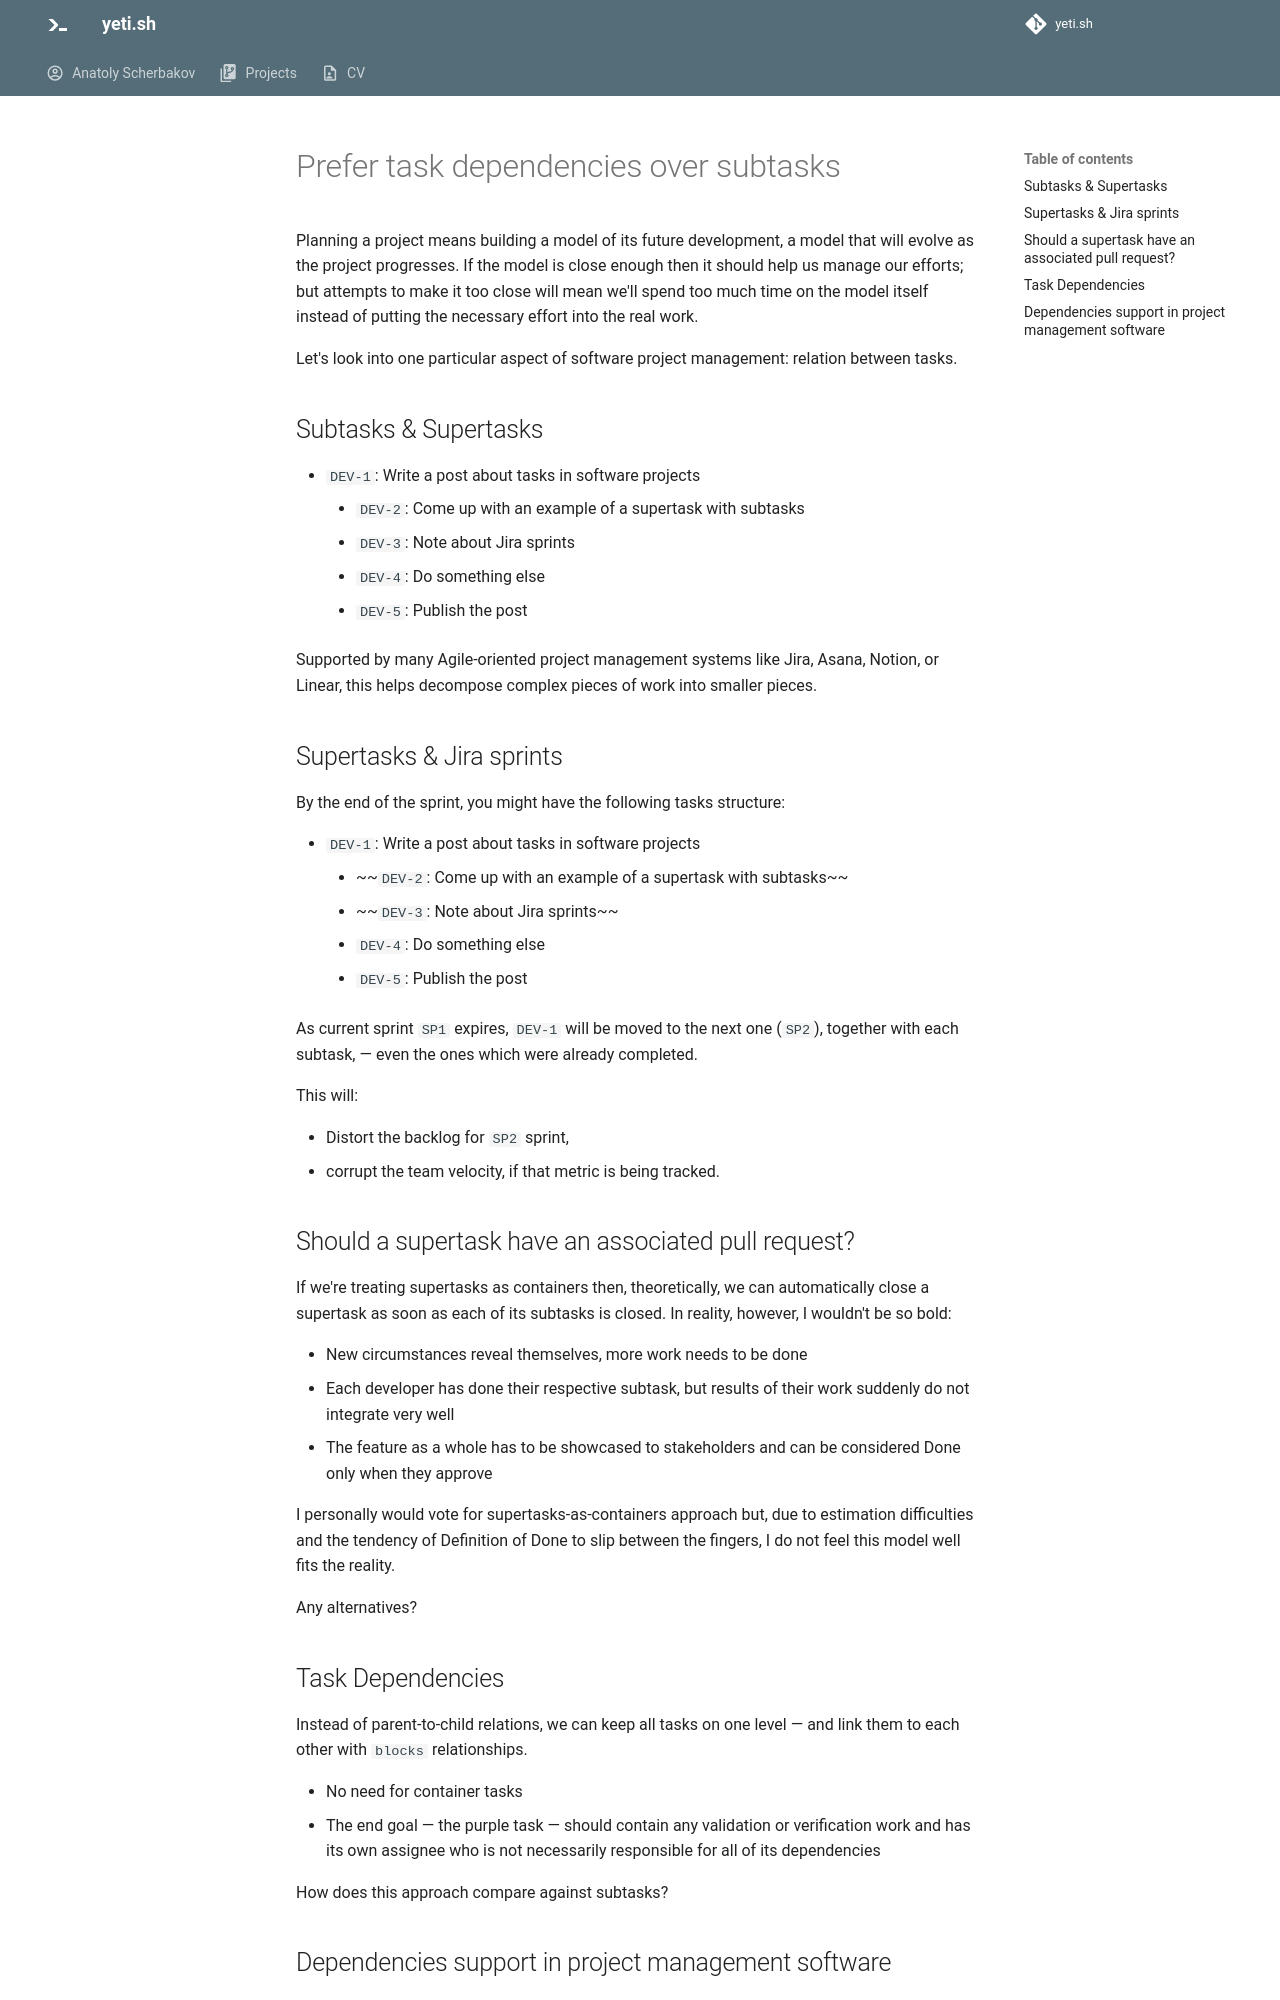

repository: anatoly-scherbakov/yeti.sh · page: blog/task-relations/index.html · generator: mkdocs

---
title: Prefer task dependencies over subtasks
description: Subtasks, dependencies, their pro & contra in software projects
date: "2023-07-08"
exclude_from_blog: true
---

Planning a project means building a model of its future development, a model that will evolve as the project progresses. If the model is close enough then it should help us manage our efforts; but attempts to make it too close will mean we'll spend too much time on the model itself instead of putting the necessary effort into the real work.

Let's look into one particular aspect of software project management: relation between tasks.

## Subtasks & Supertasks

* `DEV-1`: Write a post about tasks in software projects
    * `DEV-2`: Come up with an example of a supertask with subtasks
    * `DEV-3`: Note about Jira sprints
    * `DEV-4`: Do something else
    * `DEV-5`: Publish the post

Supported by many Agile-oriented project management systems like Jira, Asana, Notion, or Linear, this helps decompose complex pieces of work into smaller pieces.

## Supertasks & Jira sprints

By the end of the sprint, you might have the following tasks structure:

* `DEV-1`: Write a post about tasks in software projects
    * ~~`DEV-2`: Come up with an example of a supertask with subtasks~~
    * ~~`DEV-3`: Note about Jira sprints~~
    * `DEV-4`: Do something else
    * `DEV-5`: Publish the post

As current sprint `SP1` expires, `DEV-1` will be moved to the next one (`SP2`), together with each subtask, — even the ones which were already completed.

This will:

* Distort the backlog for `SP2` sprint,
* corrupt the team velocity, if that metric is being tracked.

## Should a supertask have an associated pull request?

If we're treating supertasks as containers then, theoretically, we can automatically close a supertask as soon as each of its subtasks is closed. In reality, however, I wouldn't be so bold:

* New circumstances reveal themselves, more work needs to be done
* Each developer has done their respective subtask, but results of their work suddenly do not integrate very well
* The feature as a whole has to be showcased to stakeholders and can be considered Done only when they approve

I personally would vote for supertasks-as-containers approach but, due to estimation difficulties and the tendency of Definition of Done to slip between the fingers, I do not feel this model well fits the reality.

Any alternatives?
